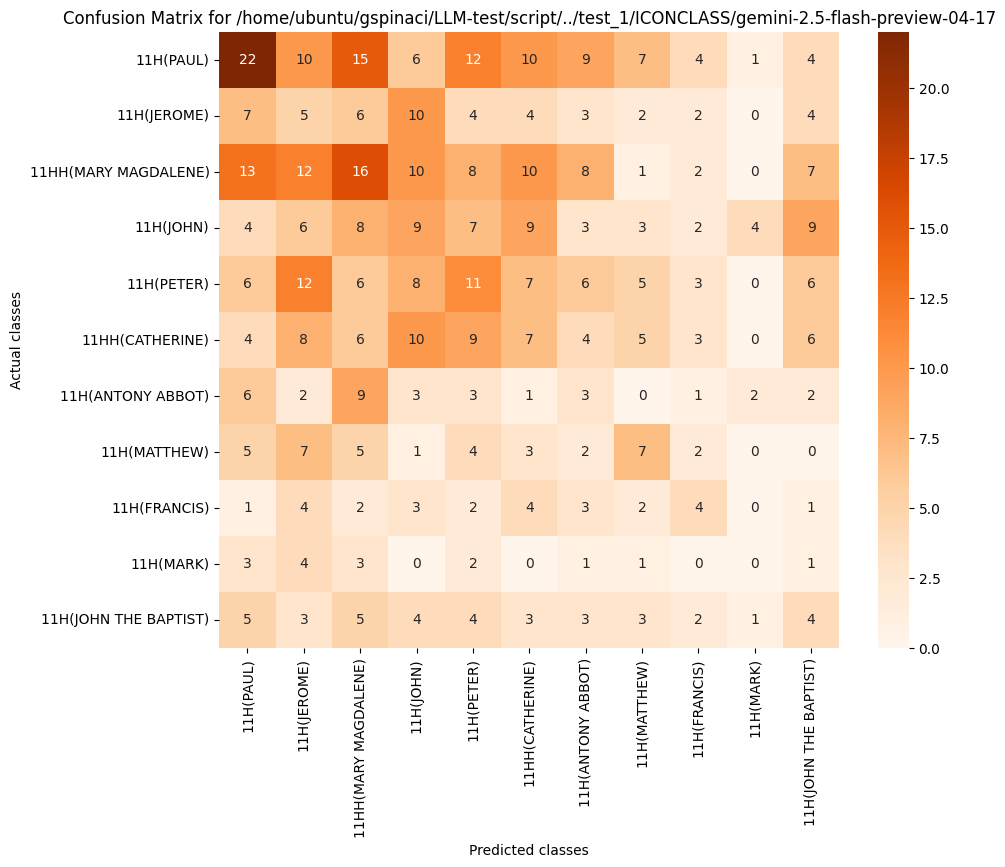

The data file committed next to this chart (first rows):
, 11H(PAUL), 11H(JEROME), 11HH(MARY MAGDALENE), 11H(JOHN), 11H(PETER), 11HH(CATHERINE), 11H(ANTONY ABBOT), 11H(MATTHEW), 11H(FRANCIS), 11H(MARK), 11H(JOHN THE BAPTIST)
11H(PAUL), 22, 10, 15, 6, 12, 10, 9, 7, 4, 1, 4
11H(JEROME), 7, 5, 6, 10, 4, 4, 3, 2, 2, 0, 4
11HH(MARY MAGDALENE), 13, 12, 16, 10, 8, 10, 8, 1, 2, 0, 7
11H(JOHN), 4, 6, 8, 9, 7, 9, 3, 3, 2, 4, 9
11H(PETER), 6, 12, 6, 8, 11, 7, 6, 5, 3, 0, 6
11HH(CATHERINE), 4, 8, 6, 10, 9, 7, 4, 5, 3, 0, 6
11H(ANTONY ABBOT), 6, 2, 9, 3, 3, 1, 3, 0, 1, 2, 2
11H(MATTHEW), 5, 7, 5, 1, 4, 3, 2, 7, 2, 0, 0
11H(FRANCIS), 1, 4, 2, 3, 2, 4, 3, 2, 4, 0, 1
11H(MARK), 3, 4, 3, 0, 2, 0, 1, 1, 0, 0, 1
11H(JOHN THE BAPTIST), 5, 3, 5, 4, 4, 3, 3, 3, 2, 1, 4
